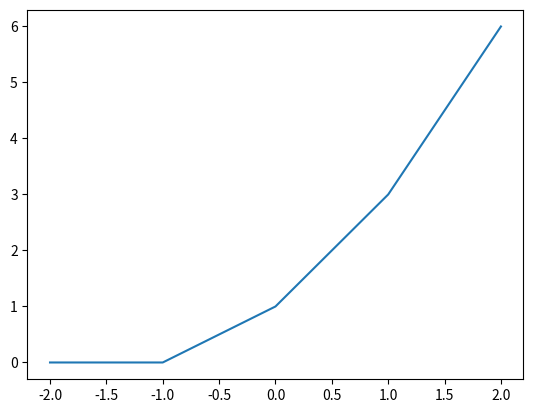

Source code (Python):
import numpy as np
import matplotlib.pyplot as plt


def relu(x):
    return (np.maximum(0, x))


def upper_bound_test(x):
    y1 = relu(x * 1 + 1)
    y2 = relu(x * 1 - 1)
    y3 = relu(x * 1 + 0)

    return (y1 + y2 + y3) * 1 + 0


if __name__ == '__main__':
    x = np.linspace(start=-2, stop=2, num=41)
    y = upper_bound_test(x)
    plt.plot(x, y)
    plt.show()
